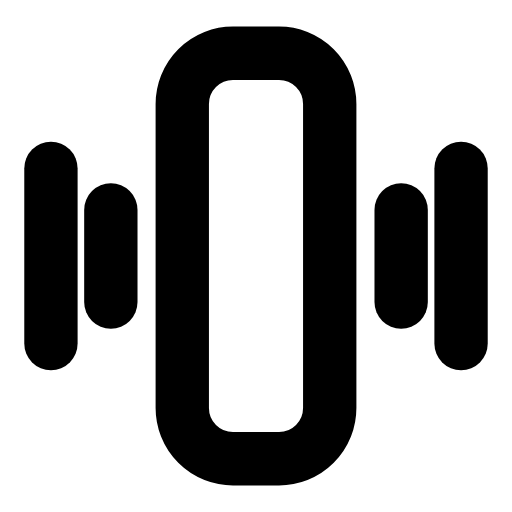
t = 0.00 s
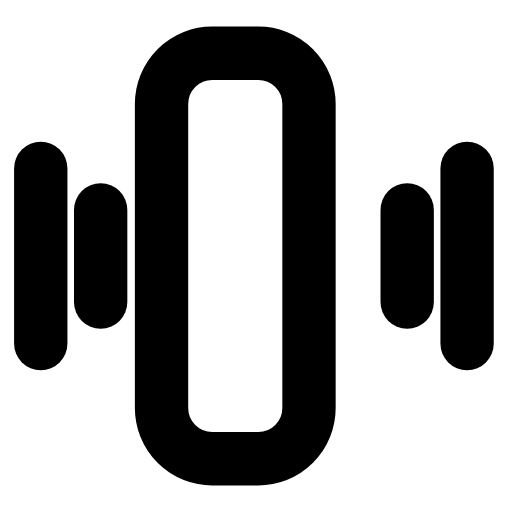
t = 0.27 s
t = 0.53 s: frame unchanged from t = 0.00 s, image omitted
t = 0.80 s: frame unchanged from t = 0.00 s, image omitted
t = 1.07 s: frame unchanged from t = 0.00 s, image omitted
t = 1.33 s: frame unchanged from t = 0.00 s, image omitted

The animated SVG that drew these frames (rendered in a browser with its animation timeline set to each time). Animation: 3 SMIL elements (animateTransform=3); one cycle of 1.60 s, repeats indefinitely.

<svg xmlns="http://www.w3.org/2000/svg" width="24" height="24" viewBox="0 0 24 24" fill="none"><g transform="translate(-0.96 -0.96) scale(1.08)"><g><animateTransform attributeName="transform" type="translate" values="0 0;0 0;-0.9 0;0.9 0;-0.55 0;0.55 0;0 0;0 0;0 0;0 0;0.55 0;-0.55 0;0.9 0;-0.9 0;0 0;0 0;0 0" keyTimes="0;0.135;0.171;0.207;0.243;0.279;0.324;0.45;0.6;0.684;0.714;0.738;0.762;0.786;0.81;0.9;1" dur="1.6s" repeatCount="indefinite" calcMode="spline" keySplines="0.16 1 0.3 1;0.16 1 0.3 1;0.16 1 0.3 1;0.16 1 0.3 1;0.16 1 0.3 1;0.16 1 0.3 1;0.16 1 0.3 1;0.16 1 0.3 1;0.16 1 0.3 1;0.16 1 0.3 1;0.16 1 0.3 1;0.16 1 0.3 1;0.16 1 0.3 1;0.16 1 0.3 1;0.16 1 0.3 1;0.16 1 0.3 1"/><rect stroke="currentColor" stroke-width="2.315" stroke-linecap="round" stroke-linejoin="round" fill="none" x="8.8" y="3.2" width="6.4" height="17.6" rx="2.2"></rect></g><g><animateTransform attributeName="transform" type="translate" values="0 0;0 0;-0.5 0;0 0;0 0;0 0;0 0;-0.5 0;0 0;0 0;0 0" keyTimes="0;0.153;0.198;0.261;0.45;0.6;0.726;0.768;0.798;0.9;1" dur="1.6s" repeatCount="indefinite" calcMode="spline" keySplines="0.16 1 0.3 1;0.16 1 0.3 1;0.16 1 0.3 1;0.16 1 0.3 1;0.16 1 0.3 1;0.16 1 0.3 1;0.16 1 0.3 1;0.16 1 0.3 1;0.16 1 0.3 1;0.16 1 0.3 1"/><line stroke="currentColor" stroke-width="2.315" stroke-linecap="round" stroke-linejoin="round" fill="none" x1="5.7" y1="10" x2="5.7" y2="14"></line><line stroke="currentColor" stroke-width="2.315" stroke-linecap="round" stroke-linejoin="round" fill="none" x1="3.1" y1="8.2" x2="3.1" y2="15.8"></line></g><g><animateTransform attributeName="transform" type="translate" values="0 0;0 0;0.5 0;0 0;0 0;0 0;0 0;0.5 0;0 0;0 0;0 0" keyTimes="0;0.162;0.207;0.27;0.45;0.6;0.72;0.762;0.792;0.9;1" dur="1.6s" repeatCount="indefinite" calcMode="spline" keySplines="0.16 1 0.3 1;0.16 1 0.3 1;0.16 1 0.3 1;0.16 1 0.3 1;0.16 1 0.3 1;0.16 1 0.3 1;0.16 1 0.3 1;0.16 1 0.3 1;0.16 1 0.3 1;0.16 1 0.3 1"/><line stroke="currentColor" stroke-width="2.315" stroke-linecap="round" stroke-linejoin="round" fill="none" x1="18.3" y1="10" x2="18.3" y2="14"></line><line stroke="currentColor" stroke-width="2.315" stroke-linecap="round" stroke-linejoin="round" fill="none" x1="20.9" y1="8.2" x2="20.9" y2="15.8"></line></g></g></svg>
